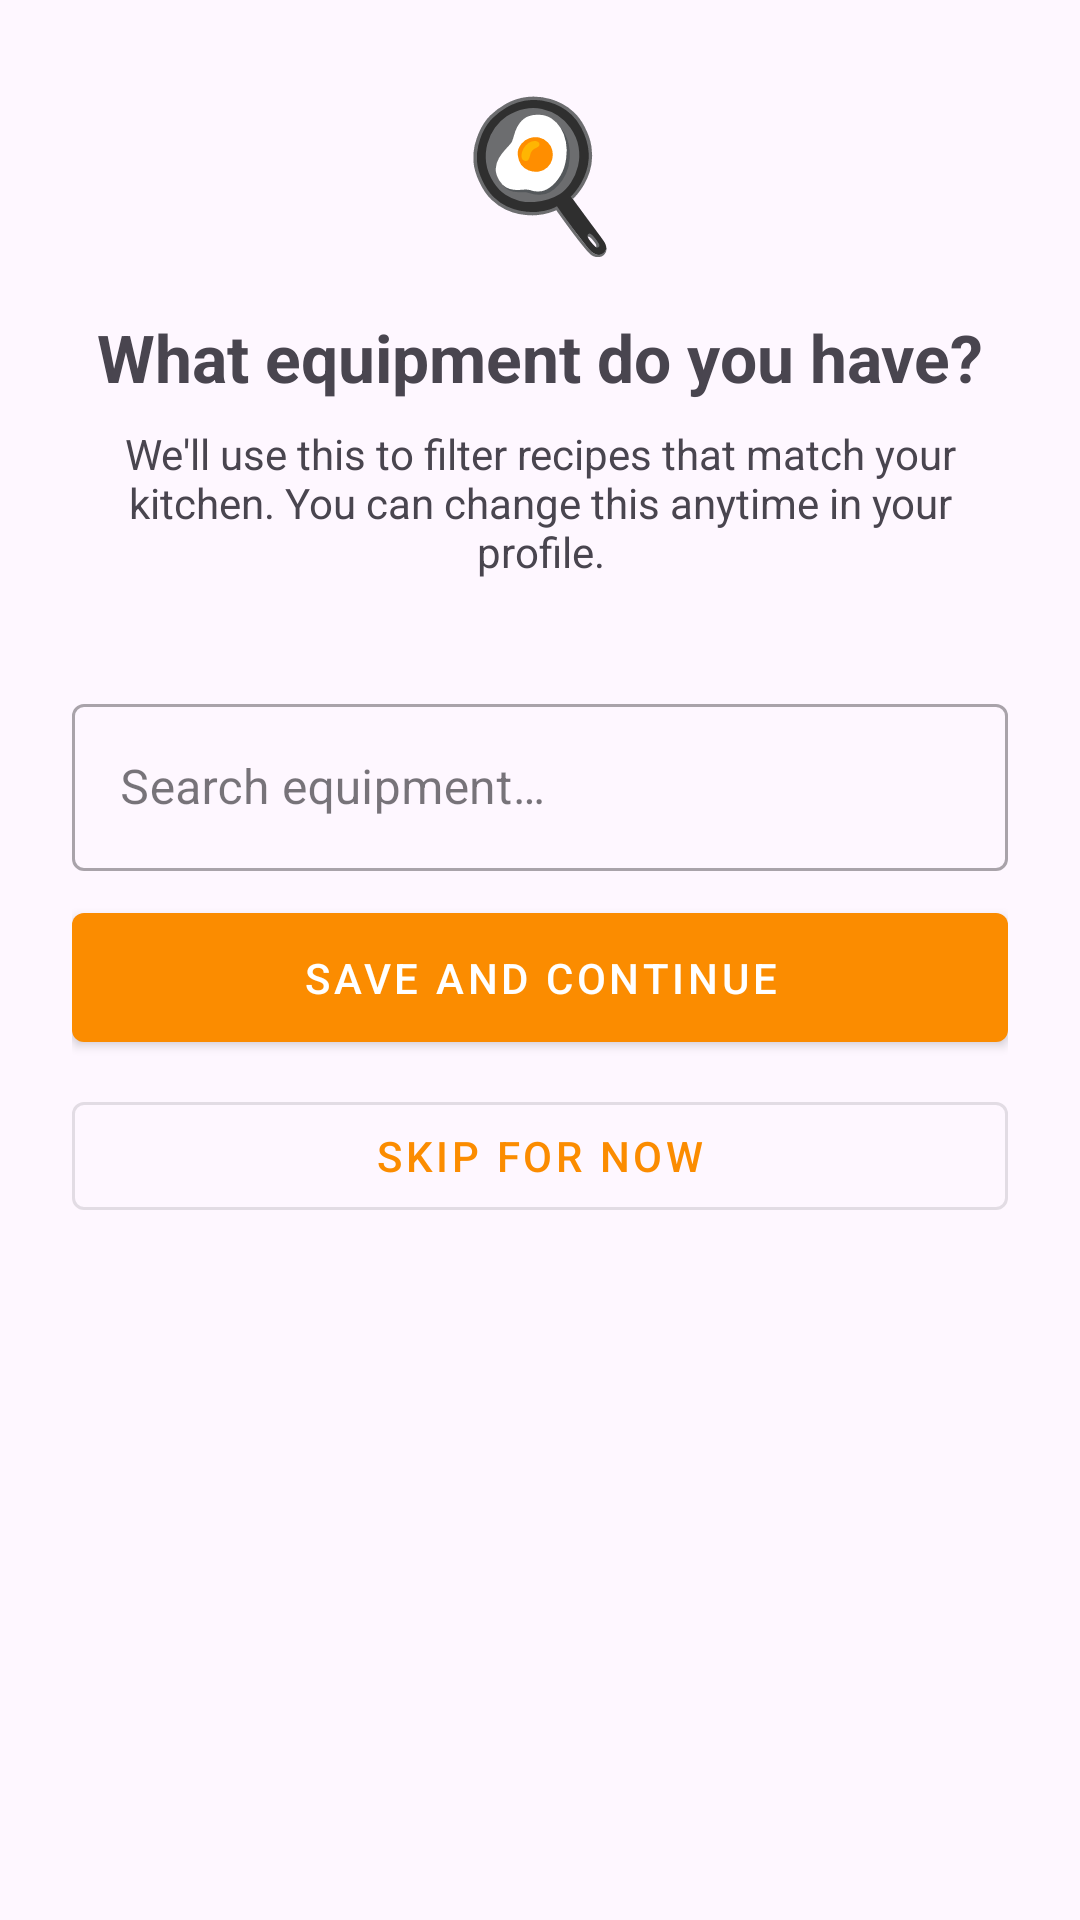

Layout XML and referenced resources for this Android screen:
<!-- AndroidManifest.xml: application theme Theme.RecipeApp -->
<!-- res/layout/activity_equipment_setup.xml -->
<?xml version="1.0" encoding="utf-8"?>
<androidx.core.widget.NestedScrollView
    xmlns:android="http://schemas.android.com/apk/res/android"
    android:layout_width="match_parent"
    android:layout_height="match_parent"
    android:fillViewport="true">

    <LinearLayout
        android:layout_width="match_parent"
        android:layout_height="wrap_content"
        android:orientation="vertical"
        android:padding="24dp">

        <TextView
            android:layout_width="wrap_content"
            android:layout_height="wrap_content"
            android:text="🍳"
            android:textSize="48sp"
            android:layout_gravity="center"
            android:layout_marginBottom="16dp"/>

        <TextView
            android:id="@+id/tvTitle"
            android:layout_width="wrap_content"
            android:layout_height="wrap_content"
            android:text="What equipment do you have?"
            android:textSize="22sp"
            android:textStyle="bold"
            android:layout_gravity="center"
            android:layout_marginBottom="8dp"/>

        <TextView
            android:id="@+id/tvSubtitle"
            android:layout_width="wrap_content"
            android:layout_height="wrap_content"
            android:text="We'll use this to filter recipes that match your kitchen. You can change this anytime in your profile."
            android:textSize="14sp"
            android:gravity="center"
            android:textColor="?attr/colorOnSurfaceVariant"
            android:layout_gravity="center"
            android:layout_marginBottom="24dp"/>

        <ProgressBar
            android:id="@+id/progressBar"
            android:layout_width="wrap_content"
            android:layout_height="wrap_content"
            android:layout_gravity="center"
            android:visibility="gone"
            android:layout_marginBottom="8dp"/>

        
        <com.google.android.material.chip.ChipGroup
            android:id="@+id/chipGroupSelected"
            android:layout_width="match_parent"
            android:layout_height="wrap_content"
            android:layout_marginBottom="12dp"/>

        
        <com.google.android.material.textfield.TextInputLayout
            android:id="@+id/tilEquipment"
            android:layout_width="match_parent"
            android:layout_height="wrap_content"
            android:hint="Search equipment…"
            android:layout_marginBottom="8dp"
            style="@style/Widget.MaterialComponents.TextInputLayout.OutlinedBox">

            <com.google.android.material.textfield.TextInputEditText
                android:id="@+id/etEquipment"
                android:layout_width="match_parent"
                android:layout_height="wrap_content"
                android:inputType="textCapWords"
                android:imeOptions="actionDone"/>

        </com.google.android.material.textfield.TextInputLayout>

        
        <TextView
            android:id="@+id/tvSuggestionsLabel"
            android:layout_width="wrap_content"
            android:layout_height="wrap_content"
            android:text="Tap to add:"
            android:textSize="12sp"
            android:textColor="?attr/colorOnSurfaceVariant"
            android:layout_marginBottom="4dp"
            android:visibility="gone"/>

        <com.google.android.material.chip.ChipGroup
            android:id="@+id/chipGroupSuggestions"
            android:layout_width="match_parent"
            android:layout_height="wrap_content"
            android:layout_marginBottom="24dp"
            android:visibility="gone"/>

        <com.google.android.material.button.MaterialButton
            android:id="@+id/btnSaveEquipment"
            android:layout_width="match_parent"
            android:layout_height="wrap_content"
            android:text="Save and continue"
            android:paddingTop="12dp"
            android:paddingBottom="12dp"
            android:layout_marginBottom="8dp"
            style="@style/Widget.MaterialComponents.Button"/>

        <com.google.android.material.button.MaterialButton
            android:id="@+id/btnSkip"
            android:layout_width="match_parent"
            android:layout_height="wrap_content"
            android:text="Skip for now"
            style="@style/Widget.MaterialComponents.Button.OutlinedButton"/>

    </LinearLayout>
</androidx.core.widget.NestedScrollView>
<!-- resources referenced by this layout -->
<resources>
  <style name="Theme.RecipeApp" parent="Theme.Material3.DayNight.NoActionBar">
          
          <item name="colorPrimary">@color/orange_600</item>
          <item name="colorPrimaryVariant">@color/orange_800</item>
          <item name="colorOnPrimary">@color/white</item>
          <item name="colorSecondary">@color/teal_200</item>
          <item name="colorOnSecondary">@color/black</item>
      </style>
  <color name="orange_600">#FB8C00</color>
  <color name="orange_800">#E65100</color>
  <color name="white">#FFFFFF</color>
  <color name="teal_200">#80CBC4</color>
  <color name="black">#000000</color>
</resources>
